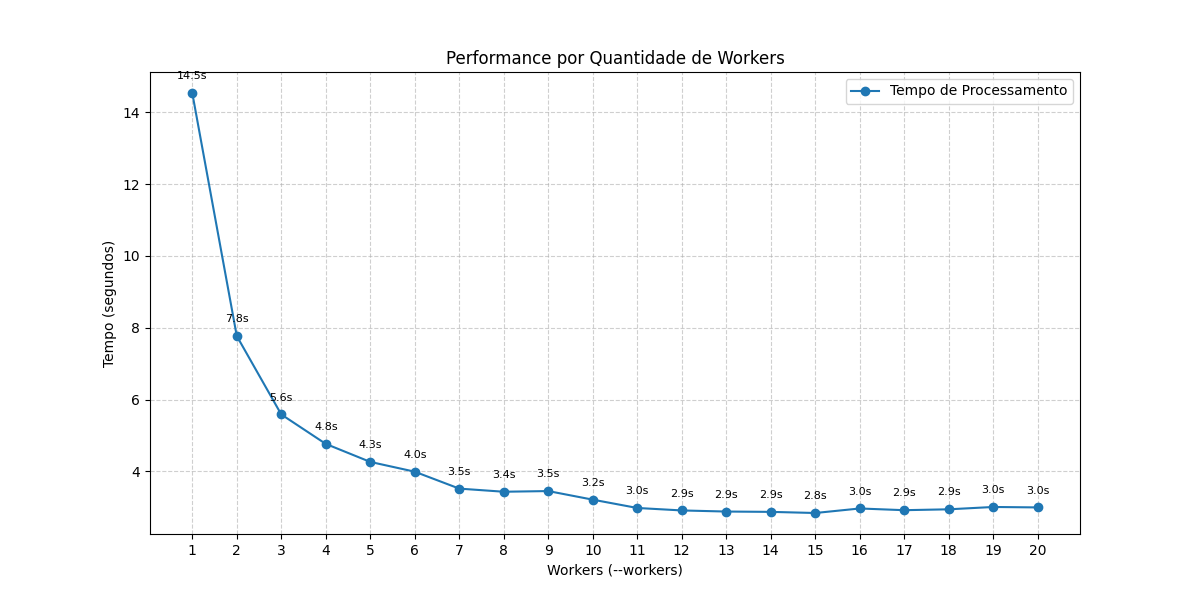

Source data for this figure (header and first rows):
workers_qtd, real_time_seconds
1, 14.54
2, 7.771
3, 5.587
4, 4.767
5, 4.265
6, 3.992
7, 3.522
8, 3.435
9, 3.453
10, 3.214
11, 2.983
12, 2.914
13, 2.883
14, 2.874
15, 2.843
16, 2.968
17, 2.921
18, 2.945
19, 3.01
20, 2.998
